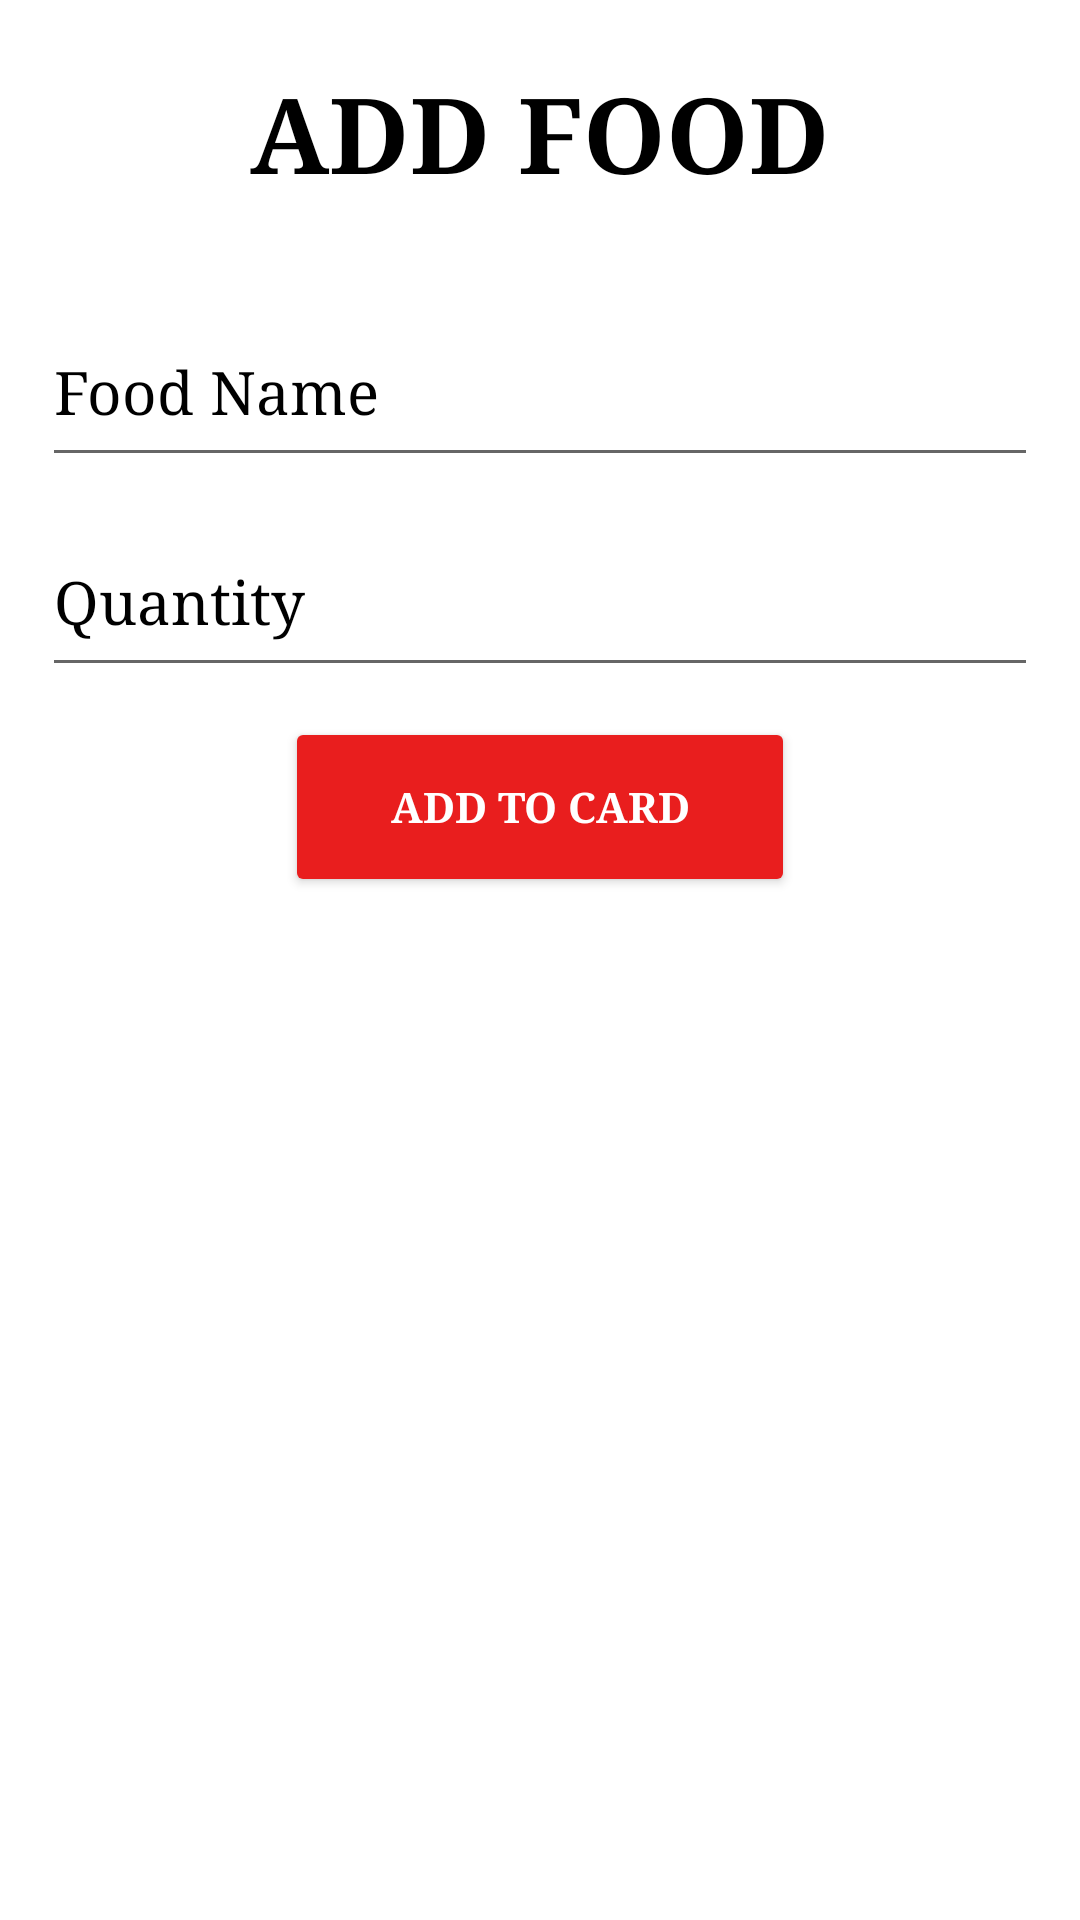

Write the Android layout XML for this screen, with the resource values it uses.
<!-- AndroidManifest.xml: application theme Theme.TheFoodRunner -->
<!-- res/layout/activity_add_food.xml -->
<?xml version="1.0" encoding="utf-8"?>
<LinearLayout xmlns:android="http://schemas.android.com/apk/res/android"
    xmlns:app="http://schemas.android.com/apk/res-auto"
    xmlns:tools="http://schemas.android.com/tools"
    android:layout_width="match_parent"
    android:layout_height="match_parent"
    tools:context=".AddFood"
    android:orientation="vertical"
    android:gravity="center"
    >


    <TextView
        android:id="@+id/textView1"
        android:layout_width="274dp"
        android:layout_height="89dp"
        android:fontFamily="times new roman"
        android:gravity="center"
        android:shadowColor="@color/black"
        android:text="ADD FOOD"
        android:textAppearance="@style/TextAppearance.AppCompat.Body1"
        android:textColor="@color/black"
        android:textSize="35sp"
        android:textStyle="bold" />




    <EditText
        android:id="@+id/foodName"
        android:layout_width="332dp"
        android:layout_height="60dp"
        android:layout_marginTop="10dp"
        android:ems="10"
        android:hint="Food Name"
        android:inputType="textPersonName"
        android:fontFamily="times new roman"
        android:textColor="@color/black"
        android:textColorHint="#000000"
        android:textSize="20sp" />

    <EditText
        android:id="@+id/quantity"
        android:layout_width="332dp"
        android:layout_height="60dp"
        android:ems="10"
        android:hint="Quantity"
        android:inputType="number"
        android:layout_marginTop="10dp"
        android:textColor="@color/black"
        android:textColorHint="#000000"
        android:textSize="20sp"
        android:fontFamily="times new roman" />

    <Button
        android:id="@+id/btnAdd"
        android:layout_width="170dp"
        android:layout_height="60dp"
        android:backgroundTint="#E91E1E"
        android:text="Add to card"
        android:textColor="@color/white"
        android:textStyle="bold"
        android:textSize="14sp"
        android:layout_marginTop="10dp"
        android:fontFamily="times new roman"/>
    <ListView
        android:id="@+id/tvlist"
        android:layout_width="match_parent"
        android:layout_height="match_parent" />

</LinearLayout>
<!-- resources referenced by this layout -->
<resources>
  <style name="Theme.TheFoodRunner" parent="Theme.MaterialComponents.DayNight.DarkActionBar">
          
          <item name="colorPrimary">@color/purple_500</item>
          <item name="colorPrimaryVariant">@color/purple_700</item>
          <item name="colorOnPrimary">@color/white</item>
          
          <item name="colorSecondary">@color/teal_200</item>
          <item name="colorSecondaryVariant">@color/teal_700</item>
          <item name="colorOnSecondary">@color/black</item>
          
          <item name="android:statusBarColor" tools:targetApi="l">?attr/colorPrimaryVariant</item>
          
      </style>
  <!-- not gathered from this repository: default colours our renderer supplied (Android Studio template values) -->
  <color name="purple_500">#FF6200EE</color>
  <color name="purple_700">#FF3700B3</color>
  <color name="teal_200">#FF03DAC5</color>
  <color name="teal_700">#FF018786</color>
  <color name="black">#FF000000</color>
  <color name="white">#FFFFFFFF</color>
</resources>
